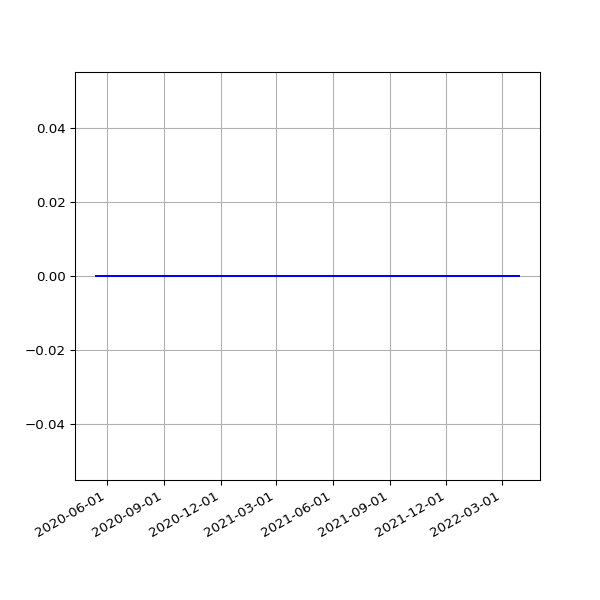

Values plotted in this chart, from the file beside it:
date, value
2020-05-14 15:08:14 +0100, 0
2020-05-15 15:05:09 +0100, 0
2020-05-16 15:01:11 +0100, 0
2020-05-17 14:52:59 +0100, 0
2020-05-18 14:59:10 +0100, 0
2020-05-19 15:25:51 +0100, 0
2020-05-20 14:56:45 +0100, 0
2020-05-21 14:57:19 +0100, 0
2020-05-22 14:54:52 +0100, 0
2020-05-23 14:53:52 +0100, 0
2020-05-24 14:51:52 +0100, 0
2020-05-25 14:55:26 +0100, 0
2020-05-26 14:58:58 +0100, 0
2020-05-27 14:59:15 +0100, 0
2020-05-28 15:39:35 +0100, 0
2020-05-29 14:54:04 +0100, 0
2020-05-30 14:53:12 +0100, 0
2020-05-31 14:54:20 +0100, 0
2020-06-01 14:58:22 +0100, 0
2020-06-02 15:07:51 +0100, 0
2020-06-03 14:51:31 +0100, 0
2020-06-04 15:01:11 +0100, 0
2020-06-05 14:53:17 +0100, 0
2020-06-06 15:15:26 +0100, 0
2020-06-07 15:20:09 +0100, 0
2020-06-08 15:34:08 +0100, 0
2020-06-09 15:19:06 +0100, 0
2020-06-10 15:20:14 +0100, 0
2020-06-11 15:23:33 +0100, 0
2020-06-12 15:23:47 +0100, 0
2020-06-13 15:29:11 +0100, 0
2020-06-14 15:22:48 +0100, 0
2020-06-15 15:23:45 +0100, 0
2020-06-16 15:22:30 +0100, 0
2020-06-17 15:31:42 +0100, 0
2020-06-18 15:16:50 +0100, 0
2020-06-19 15:20:33 +0100, 0
2020-06-20 15:25:09 +0100, 0
2020-06-21 15:27:46 +0100, 0
2020-06-22 15:22:15 +0100, 0
2020-06-23 15:21:49 +0100, 0
2020-06-24 15:28:24 +0100, 0
2020-06-25 15:25:21 +0100, 0
2020-06-26 15:13:35 +0100, 0
2020-06-27 15:24:59 +0100, 0
2020-06-28 15:10:58 +0100, 0
2020-06-29 15:11:08 +0100, 0
2020-06-30 15:21:27 +0100, 0
2020-07-01 15:18:58 +0100, 0
2020-07-02 15:18:19 +0100, 0
2020-07-03 15:08:38 +0100, 0
2020-07-04 15:10:00 +0100, 0
2020-07-05 15:07:03 +0100, 0
2020-07-06 15:09:49 +0100, 0
2020-07-07 15:16:50 +0100, 0
2020-07-08 15:12:56 +0100, 0
2020-07-13 19:36:57 +0100, 0
2020-07-14 19:25:53 +0100, 0
2020-07-15 19:14:39 +0100, 0
2020-07-16 19:16:24 +0100, 0
... 596 more rows
